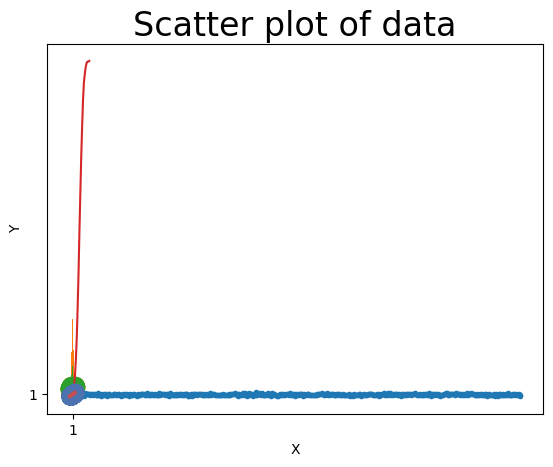

Here is the Python script that generated this plot: (Note: this script raises an exception after producing the figure.)
''' Show different ways to present statistical data
This script is written in "MATLAB" or "ipython" style, to show how
best to use Python interactively.
Note than in ipython, the "show()" commands are automatically generated.
The examples contain:
- scatter plots
- histograms
- boxplots
- violinplots
- probplots
- cumulative density functions
- regression fits

'''

'''
[redacted]
Date:   March-2014
Version: 1.3
'''

# First, import the libraries that you are going to need. You could also do
# that later, but it is better style to do that at the beginning.

# pylab imports the numpy, scipy, and matplotlib.pyplot libraries into the
# current environment
from pylab import *

import scipy.stats as stats
import seaborn as sns
import pandas as pd

def main():
    # Univariate data -------------------------
    # Generate data that are normally distributed
    x = randn(500)
    
    # Scatter plot
    plot(x,'.')
    title('Scatter Plot')
    xlabel('X')
    ylabel('Y')
    draw()
    show()
    
    # Histogram
    hist(x)
    xlabel('Data Values')
    ylabel('Frequency')
    title('Histogram, default settings')
    show()
    
    hist(x,25)
    xlabel('Data Values')
    ylabel('Frequency')
    title('Histogram, 25 bins')
    show()
    
    # Cumulative probability density
    numbins = 20
    cdf = stats.cumfreq(x,numbins)
    plot(cdf[0])
    xlabel('Data Values')
    ylabel('Cumulative Frequency')
    title('Cumulative probablity density function')
    show()
    
    # Boxplot
    # The error bars indiacte the range, and the box consists of the
    # first, second (middle) and third quartile
    boxplot(x)
    title('Boxplot')
    ylabel('Values')
    show()
    
    boxplot(x, vert=False)
    title('Boxplot, horizontal')
    xlabel('Values')
    show()
    
    # Violinplot
    nd = stats.norm
    data = nd.rvs(size=(100))
    nd2 = stats.norm(loc = 0.5, scale = 1.2)
    data2 = nd2.rvs(size=(100))
    
    # Use the seaborn package for the violin plot, and set the context for "poster"
    sns.set(context='poster')
    df = pd.DataFrame({'Girls':data, 'Boys':data2})
    sns.violinplot(df)
    show()
    
    # Check for normality
    _ = stats.probplot(x, plot=plt)
    title('Probplot - check for normality')
    show()
    
    # Bivariate data -------------------------
    
    # Generate data
    x = randn(200)
    y = 10+0.5*x+randn(len(x))
    
    # Scatter plot
    scatter(x,y)
    # This one is quite similar to "plot(x,y,'.')"
    title('Scatter plot of data')
    xlabel('X')
    ylabel('Y')
    show()
    
    # LineFit
    M = vstack((ones(len(x)), x)).T
    pars = linalg.lstsq(M,y)[0]
    intercept = pars[0]
    slope = pars[1]
    scatter(x,y)
    hold(True)
    plot(x, intercept + slope*x, 'r')
    show()
    
if __name__ == '__main__':
    main()